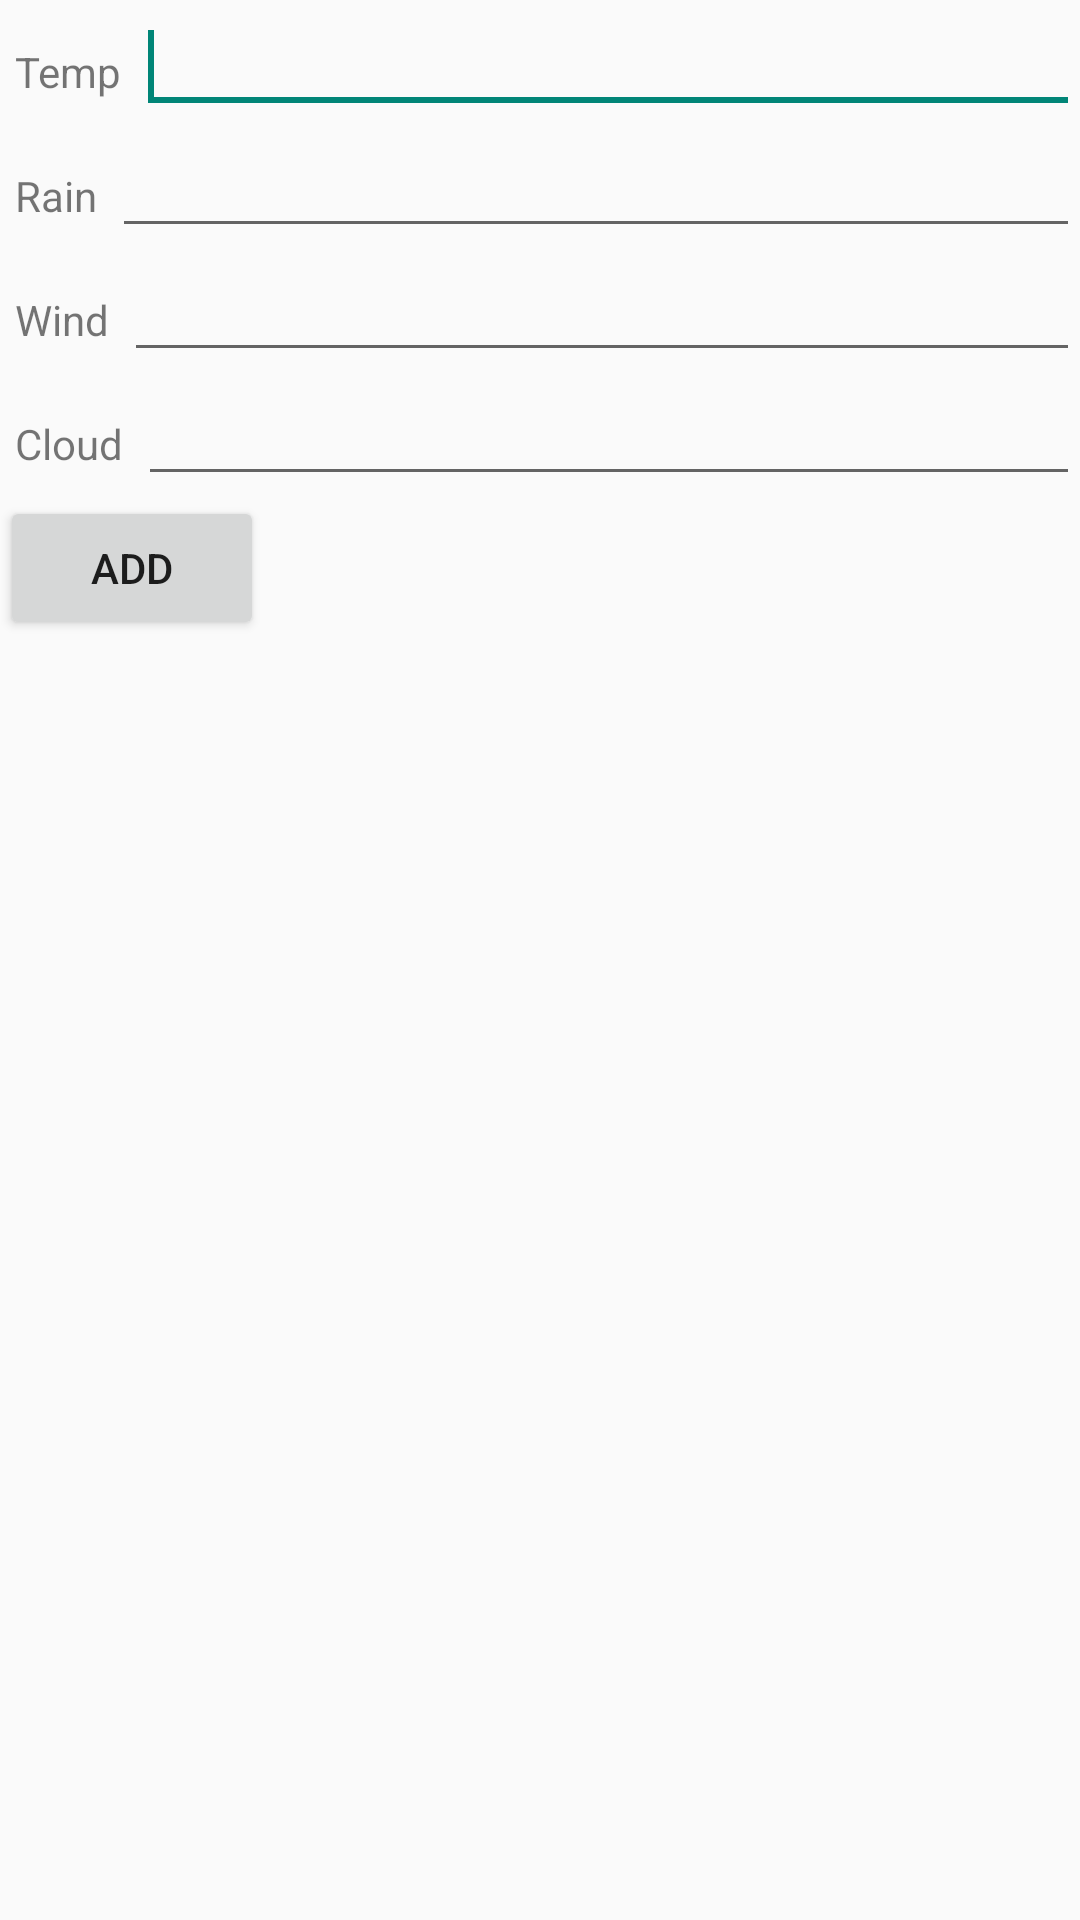

The Android layout XML behind this screen, and the referenced resources:
<!-- AndroidManifest.xml: application theme AppTheme -->
<!-- res/layout/activity_recomendation.xml -->
<?xml version="1.0" encoding="utf-8"?>
<LinearLayout
    xmlns:android="http://schemas.android.com/apk/res/android"
    android:layout_width="fill_parent"
    android:layout_height="fill_parent"
    android:orientation="vertical">
    <LinearLayout
        android:id="@+id/linearLayout1"
        android:layout_width="match_parent"
        android:layout_height="wrap_content">
        <TextView
            android:layout_width="wrap_content"
            android:layout_height="wrap_content"
            android:text="Temp"
            android:layout_marginLeft="5dp"
            android:layout_marginRight="5dp">
        </TextView>
        <EditText
            android:id="@+id/etTemp"
            android:layout_width="wrap_content"
            android:layout_height="wrap_content"
            android:layout_weight="1">
            <requestFocus>
            </requestFocus>
        </EditText>
    </LinearLayout>

    <LinearLayout
        android:id="@+id/linearLayout3"
        android:layout_width="match_parent"
        android:layout_height="wrap_content">
        <TextView
            android:id="@+id/textView3"
            android:layout_width="wrap_content"
            android:layout_height="wrap_content"
            android:text="Rain"
            android:layout_marginLeft="5dp"
            android:layout_marginRight="5dp">
        </TextView>
        <EditText
            android:id="@+id/etRain"
            android:layout_width="wrap_content"
            android:layout_height="wrap_content"
            android:layout_weight="1">

        </EditText>
    </LinearLayout>

    <LinearLayout
        android:id="@+id/linearLayout4"
        android:layout_width="match_parent"
        android:layout_height="wrap_content">
        <TextView
            android:id="@+id/textView4"
            android:layout_width="wrap_content"
            android:layout_height="wrap_content"
            android:text="Wind"
            android:layout_marginLeft="5dp"
            android:layout_marginRight="5dp">
        </TextView>
        <EditText
            android:id="@+id/etWind"
            android:layout_width="wrap_content"
            android:layout_height="wrap_content"
            android:layout_weight="1"
            android:inputType="number">
        </EditText>
    </LinearLayout>

    <LinearLayout
        android:id="@+id/linearLayout7"
        android:layout_width="match_parent"
        android:layout_height="wrap_content">
        <TextView
            android:id="@+id/textView7"
            android:layout_width="wrap_content"
            android:layout_height="wrap_content"
            android:text="Cloud"
            android:layout_marginLeft="5dp"
            android:layout_marginRight="5dp">
        </TextView>
        <EditText
            android:id="@+id/etCloud"
            android:layout_width="wrap_content"
            android:layout_height="wrap_content"
            android:layout_weight="1">
        </EditText>
    </LinearLayout>

    <LinearLayout
        android:id="@+id/linearLayout2"
        android:layout_width="match_parent"
        android:layout_height="wrap_content">
        <Button
            android:id="@+id/btnAdd"
            android:layout_width="wrap_content"
            android:layout_height="wrap_content"
            android:text="Add">
        </Button>
    </LinearLayout>

    <TextView
        android:layout_width="match_parent"
        android:layout_height="wrap_content"
        android:id="@+id/recomendation"/>
</LinearLayout>
<!-- resources referenced by this layout -->
<resources>
  <style name="AppTheme" parent="Theme.AppCompat.Light.DarkActionBar">
      </style>
</resources>
